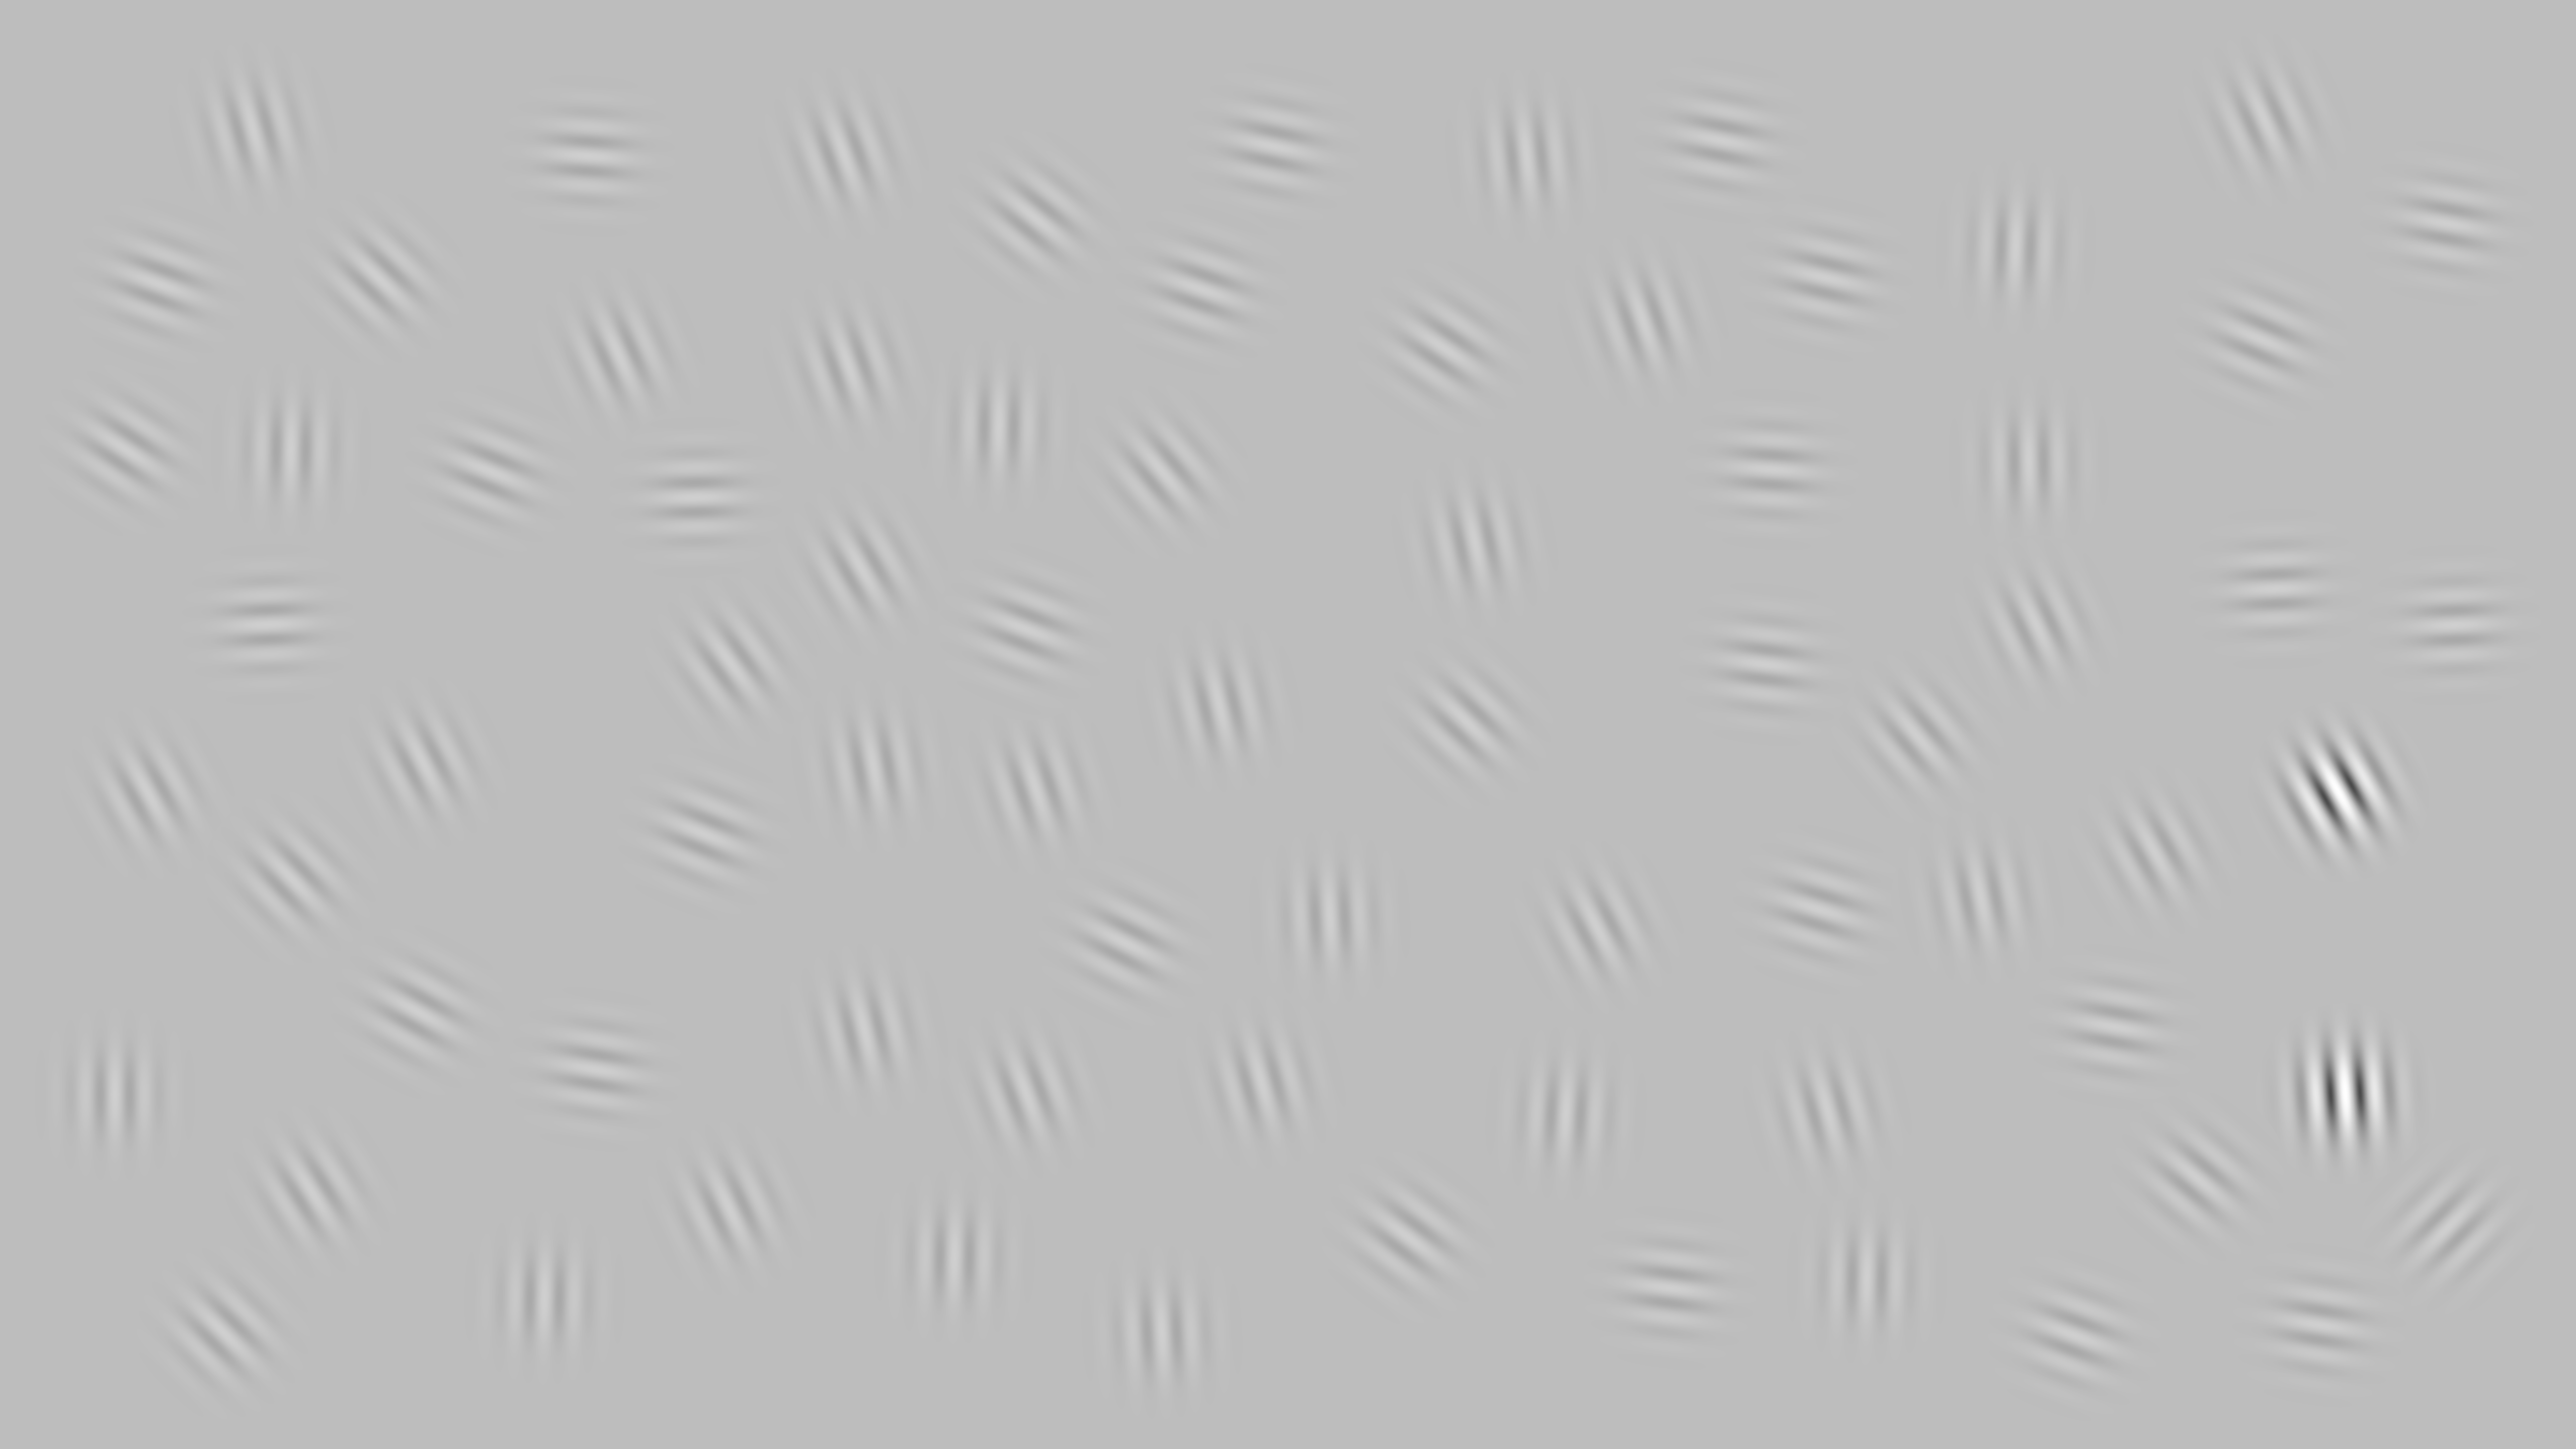

The file beside this chart, header and first rows:
4867, 2424, 4662, 3320, 2310, 620, 3522, 4494, 3812, 1986, 4007, 4203, 3113, 3711, 2915, 503, 1184, 2800, 2644, 3633, 1083, 4648, 4879, 1737
2439, 1403, 2173, 2561, 2649, 2369, 934, 675, 1464, 848, 492, 2042, 2214, 2541, 1435, 257, 2126, 2460, 1823, 2207, 2580, 1574, 1243, 1524
0.25, 0.25, 1, 0.25, 0.25, 0.25, 0.25, 0.25, 0.25, 0.25, 0.25, 0.25, 0.25, 0.25, 0.25, 0.25, 0.25, 0.25, 0.25, 0.25, 0.25, 1, 0.25, 0.25
45, 167, 176, 97, 177, 148, 94, 113, 140, 181, 182, 100, 183, 181, 134, 165, 99, 127, 177, 165, 181, 151, 88, 170
